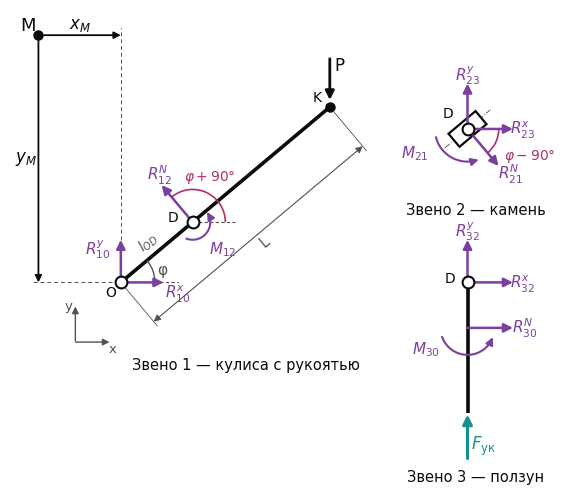

The script that saved this image: (Note: this script raises an exception after producing the figure.)
# -*- coding: utf-8 -*-
"""23.11 (замечание преподавателя через Корнеева): точки — белые кружки с контуром, а не жирные чёрные точки.
Рис. 7 и 13 (v22) — расчётные схемы звеньев в изображении по ЕСКД (ГОСТ 2.770-68): звенья 1 и 3 — линиями, камень —
прямоугольником; связи отброшены, поэтому шарниры O и D, центры масс S1, S3 и точка K —
точками. Рис. 13 = рис. 7 + силы тяжести, главные векторы и главный момент сил инерции. Схема без масштаба."""
import os, sys
import numpy as np, matplotlib
matplotlib.use("Agg")
import matplotlib.pyplot as plt
from matplotlib.patches import FancyArrowPatch, Rectangle, Arc
from matplotlib.transforms import Affine2D
from math import radians, cos, sin

plt.rcParams.update({"font.family": "DejaVu Sans", "mathtext.fontset": "dejavusans", "font.size": 10})
INK, INK2 = "#0b0b0b", "#52514e"
REACT, ACT, CRIMP = "#7b3fa0", "#0b0b0b", "#16908c"
GRAV, INERT, ANG = "#2a78d6", "#d9631e", "#b0306a"
LINK = 2.6                                                    # толщина линии звена


def draw(refined, fname):
    fig, ax = plt.subplots(figsize=(8.4, 6.6 if refined else 6.2), dpi=320)
    ax.set_aspect("equal"); ax.axis("off")

    def arrow(p0, p1, color, lw=1.8, ms=13, z=6):
        ax.add_patch(FancyArrowPatch(p0, p1, arrowstyle="-|>", mutation_scale=ms, color=color, lw=lw, zorder=z,
                                     shrinkA=0, shrinkB=0))

    def label(xy, s, color, ha="center", va="center", fs=11):
        ax.text(xy[0], xy[1], s, color=color, ha=ha, va=va, fontsize=fs, zorder=9)

    def point(p, ms=8.5):                       # шарнир — белый кружок
        ax.plot(*p, "o", ms=ms, mfc="white", mec=INK, mew=1.5, zorder=8)

    def dot(p, ms=6.5):                         # не шарнир (M, K, центры масс) — маленькая чёрная точка (Корнеев 23.11 22:58)
        ax.plot(*p, "o", ms=ms, mfc=INK, mec=INK, mew=1.0, zorder=8)

    def moment(c, r, a0, a1, color, txt, txy):
        th = np.radians(np.linspace(a0, a1, 40))
        xs, ys = c[0] + r * np.cos(th), c[1] + r * np.sin(th)
        ax.plot(xs[:-3], ys[:-3], color=color, lw=1.5, zorder=6)
        arrow((xs[-4], ys[-4]), (xs[-1], ys[-1]), color, lw=1.5, ms=11)
        label(txy, txt, color)

    phi = radians(40.0)
    u = np.array([cos(phi), sin(phi)]); n = np.array([-sin(phi), cos(phi)])

    # ---------------- звено 1: кулиса с рукоятью — отрезок O–K
    O = np.array([0.0, 0.0]); lOD, LK = 3.3, 9.6
    D1 = O + lOD * u; K = O + LK * u
    ax.plot([O[0], K[0]], [O[1], K[1]], color=INK, lw=LINK, zorder=4, solid_capstyle="round")
    point(O); point(D1); dot(K)
    label(D1 + np.array([-0.7, 0.15]), "D", INK, fs=10)
    label(O + np.array([-0.35, -0.35]), "O", INK, fs=10)
    label(K + np.array([-0.45, 0.35]), "K", INK, fs=10)
    ax.annotate("", xy=(-1.6, -0.75), xytext=(-1.6, -2.15), arrowprops=dict(arrowstyle="-|>", color=INK2, lw=1.0))
    ax.annotate("", xy=(-0.3, -2.1), xytext=(-1.7, -2.1), arrowprops=dict(arrowstyle="-|>", color=INK2, lw=1.0))
    label((-1.85, -0.85), "y", INK2, fs=9.5); label((-0.3, -2.35), "x", INK2, fs=9.5)
    ax.plot([0, 2.0], [0, 0], color=INK2, lw=0.8, ls=(0, (3, 2)), zorder=2)
    ax.add_patch(Arc(O, 2.4, 2.4, theta1=0, theta2=40, color=INK2, lw=1.0, zorder=4))
    label((1.45, 0.45), "φ", INK2, fs=11)
    arrow(O, O + np.array([1.5, 0]), REACT); label(O + np.array([2.0, -0.4]), r"$R_{10}^{x}$", REACT)
    arrow(O, O + np.array([0, 1.5]), REACT); label(O + np.array([-0.8, 1.15]), r"$R_{10}^{y}$", REACT)
    arrow(D1, D1 + 1.7 * n, REACT); label(D1 + 1.95 * n + np.array([0.1, 0.15]), r"$R_{12}^{N}$", REACT)
    moment(D1, 0.62, 250, 395, REACT, r"$M_{12}$", D1 + np.array([1.05, -0.95]))
    ax.plot([D1[0], D1[0] + 1.5], [D1[1], D1[1]], color=INK2, lw=0.8, ls=(0, (3, 2)), zorder=2)
    ax.add_patch(Arc(D1, 2.3, 2.3, theta1=0, theta2=130, color=ANG, lw=1.2, zorder=5))
    label(D1 + np.array([0.6, 1.6]), r"$\varphi + 90°$", ANG, fs=10)
    arrow(K + np.array([0, 1.7]), K + np.array([0, 0.25]), ACT, lw=2.0); label(K + np.array([0.35, 1.45]), "P", ACT, fs=12)
    off = -1.8 * n; pa, pb = O + off, K + off
    ax.annotate("", xy=pb, xytext=pa, arrowprops=dict(arrowstyle="<|-|>", color=INK2, lw=0.8, shrinkA=0, shrinkB=0))
    for p_ in (O, K):
        ax.plot([p_[0] - 0.25 * n[0], p_[0] + off[0] - 0.2 * n[0]], [p_[1] - 0.25 * n[1], p_[1] + off[1] - 0.2 * n[1]],
                color=INK2, lw=0.6)
    mid = (pa + pb) / 2 - 0.35 * n
    ax.text(mid[0], mid[1], "L", color=INK2, fontsize=10.5, rotation=40, ha="center", va="center")
    mid2 = O + 0.5 * lOD * u + 0.45 * n
    ax.text(mid2[0], mid2[1], r"$l_{OD}$", color=INK2, fontsize=10, rotation=40, ha="center", va="center")
    label((4.4, -2.9), "Звено 1 — кулиса с рукоятью", INK, fs=10.5)
    if refined:
        S1 = O + 6.8 * u
        dot(S1); label(S1 + np.array([-0.95, -0.05]), r"$S_{1}$", INK, fs=10)
        arrow(S1, S1 + np.array([0, -1.45]), GRAV); label(S1 + np.array([0.42, -1.25]), r"$G_{1}$", GRAV)
        arrow(S1, S1 + 1.45 * n, INERT); label(S1 + 1.45 * n + np.array([-0.15, 0.32]), r"$\Phi_{1}^{\tau}$", INERT)
        arrow(S1, S1 + 1.45 * u, INERT); label(S1 + 1.45 * u + np.array([0.15, 0.42]), r"$\Phi_{1}^{n}$", INERT)
        moment(S1, 0.78, -70, 15, INERT, r"$M_{\Phi 1}$", S1 + np.array([1.35, -0.62]))

    # ---------------- точка приведения моментов M
    Mp = np.array([-2.9, 8.7])
    ax.plot(*Mp, "o", ms=6.5, mfc=INK, mec=INK, mew=1.0, zorder=9); label(Mp + np.array([-0.35, 0.35]), "M", INK, fs=13)
    ax.plot([0, 0], [0.3, Mp[1] + 0.25], color=INK2, lw=0.7, ls=(0, (4, 3)), zorder=1)
    ax.plot([-0.3, Mp[0] - 0.25], [0, 0], color=INK2, lw=0.7, ls=(0, (4, 3)), zorder=1)
    ax.annotate("", xy=(0, Mp[1]), xytext=tuple(Mp), arrowprops=dict(arrowstyle="-|>", color=INK, lw=1.3, shrinkA=4, shrinkB=0))
    ax.annotate("", xy=(Mp[0], 0), xytext=tuple(Mp), arrowprops=dict(arrowstyle="-|>", color=INK, lw=1.3, shrinkA=4, shrinkB=0))
    label(((Mp[0] + 0) / 2, Mp[1] + 0.38), r"$x_{M}$", INK, fs=12)
    label((Mp[0] - 0.45, Mp[1] / 2), r"$y_{M}$", INK, fs=12)

    # ---------------- звено 2: камень — прямоугольник с осью кулисы (ЕСКД), точка D
    D2 = np.array([12.2, 5.4])
    rect = Rectangle((-0.62, -0.3), 1.24, 0.6, fc="white", ec=INK, lw=1.6, zorder=3)
    rect.set_transform(Affine2D().rotate(phi).translate(*D2) + ax.transData); ax.add_patch(rect)
    ax.plot(*np.array([D2 - 1.05 * u, D2 + 1.05 * u]).T, color=INK2, lw=0.6, ls=(0, (8, 2, 1, 2)), zorder=2)
    point(D2); label(D2 + np.array([-0.7, 0.55]), "D", INK, fs=10)
    arrow(D2, D2 - 1.7 * n, REACT); label(D2 - 1.95 * n + np.array([0.25, -0.1]), r"$R_{21}^{N}$", REACT)
    arrow(D2, D2 + np.array([1.6, 0]), REACT); label(D2 + np.array([1.95, -0.05]), r"$R_{23}^{x}$", REACT)
    arrow(D2, D2 + np.array([0, 1.6]), REACT); label(D2 + np.array([0.0, 1.9]), r"$R_{23}^{y}$", REACT)
    moment(D2, 1.15, 195, 290, REACT, r"$M_{21}$", D2 + np.array([-1.85, -0.85]))
    ax.add_patch(Arc(D2, 2.2, 2.2, theta1=-50, theta2=0, color=ANG, lw=1.2, zorder=5))
    label(D2 + np.array([2.2, -0.95]), r"$\varphi - 90°$", ANG, fs=10)
    label((D2[0] + 0.3, 2.55), "Звено 2 — камень", INK, fs=10.5)

    # ---------------- звено 3: ползун — линия от D до точки приложения силы обжима
    D3 = np.array([12.2, 0.0]); yG, yH = -1.6, (-5.6 if refined else -4.6)
    ax.plot([D3[0], D3[0]], [D3[1], yH], color=INK, lw=LINK, zorder=4, solid_capstyle="butt")
    point(D3); label(D3 + np.array([-0.62, 0.15]), "D", INK, fs=10)
    arrow(D3, D3 + np.array([1.6, 0]), REACT); label(D3 + np.array([1.95, -0.05]), r"$R_{32}^{x}$", REACT)
    arrow(D3, D3 + np.array([0, 1.5]), REACT); label(D3 + np.array([0.0, 1.8]), r"$R_{32}^{y}$", REACT)
    G = np.array([D3[0], yG])
    arrow(G, G + np.array([1.6, 0]), REACT); label(G + np.array([2.0, 0.0]), r"$R_{30}^{N}$", REACT)
    moment(np.array([D3[0], yG]), 0.95, 200, 340, REACT, r"$M_{30}$", np.array([D3[0] - 1.45, yG - 0.75]))
    if refined:
        S3 = np.array([D3[0], -3.9])
        dot(S3); label(S3 + np.array([-0.62, 0.0]), r"$S_{3}$", INK, fs=10)
        arrow(S3, S3 + np.array([0, -1.25]), GRAV); label(S3 + np.array([0.62, -0.95]), r"$G_{3}$", GRAV)
        arrow(S3, S3 + np.array([0, 1.1]), INERT); label(S3 + np.array([0.62, 0.85]), r"$\Phi_{3}$", INERT)
    arrow(np.array([D3[0], yH - 1.6]), np.array([D3[0], yH - 0.05]), CRIMP, lw=2.2, ms=14)
    label(np.array([D3[0] + 0.55, yH - 1.15]), r"$F_{\mathrm{ук}}$", CRIMP, fs=12)
    label((D3[0] + 0.3, yH - 2.25), "Звено 3 — ползун", INK, fs=10.5)

    if refined:
        leg = [(r"$\Phi_{1} = \Phi_{1}^{\tau} + \Phi_{1}^{n}$ — главный вектор сил инерции кулисы", INERT),
               (r"$M_{\Phi 1}$ — главный момент сил инерции кулисы", INERT),
               (r"$\Phi_{3}$ — главный вектор сил инерции ползуна", INERT),
               (r"$G_{1},\ G_{3}$ — силы тяжести", GRAV)]
        for k, (t, c) in enumerate(leg):
            ax.text(-3.7, -4.6 - 0.62 * k, t, color=c, fontsize=9.6, ha="left", va="center")
    ax.set_xlim(-3.9, 15.4); ax.set_ylim(yH - 2.6, 9.6)
    fig.savefig(os.path.join(os.path.dirname(os.path.abspath(__file__)), fname), facecolor="white", bbox_inches="tight",
                pad_inches=0.06)
    plt.close(fig)


draw(False, "fig7_fbd_v24.png")
draw(True, "fig13_fbd_v24.png")
print("ok")
